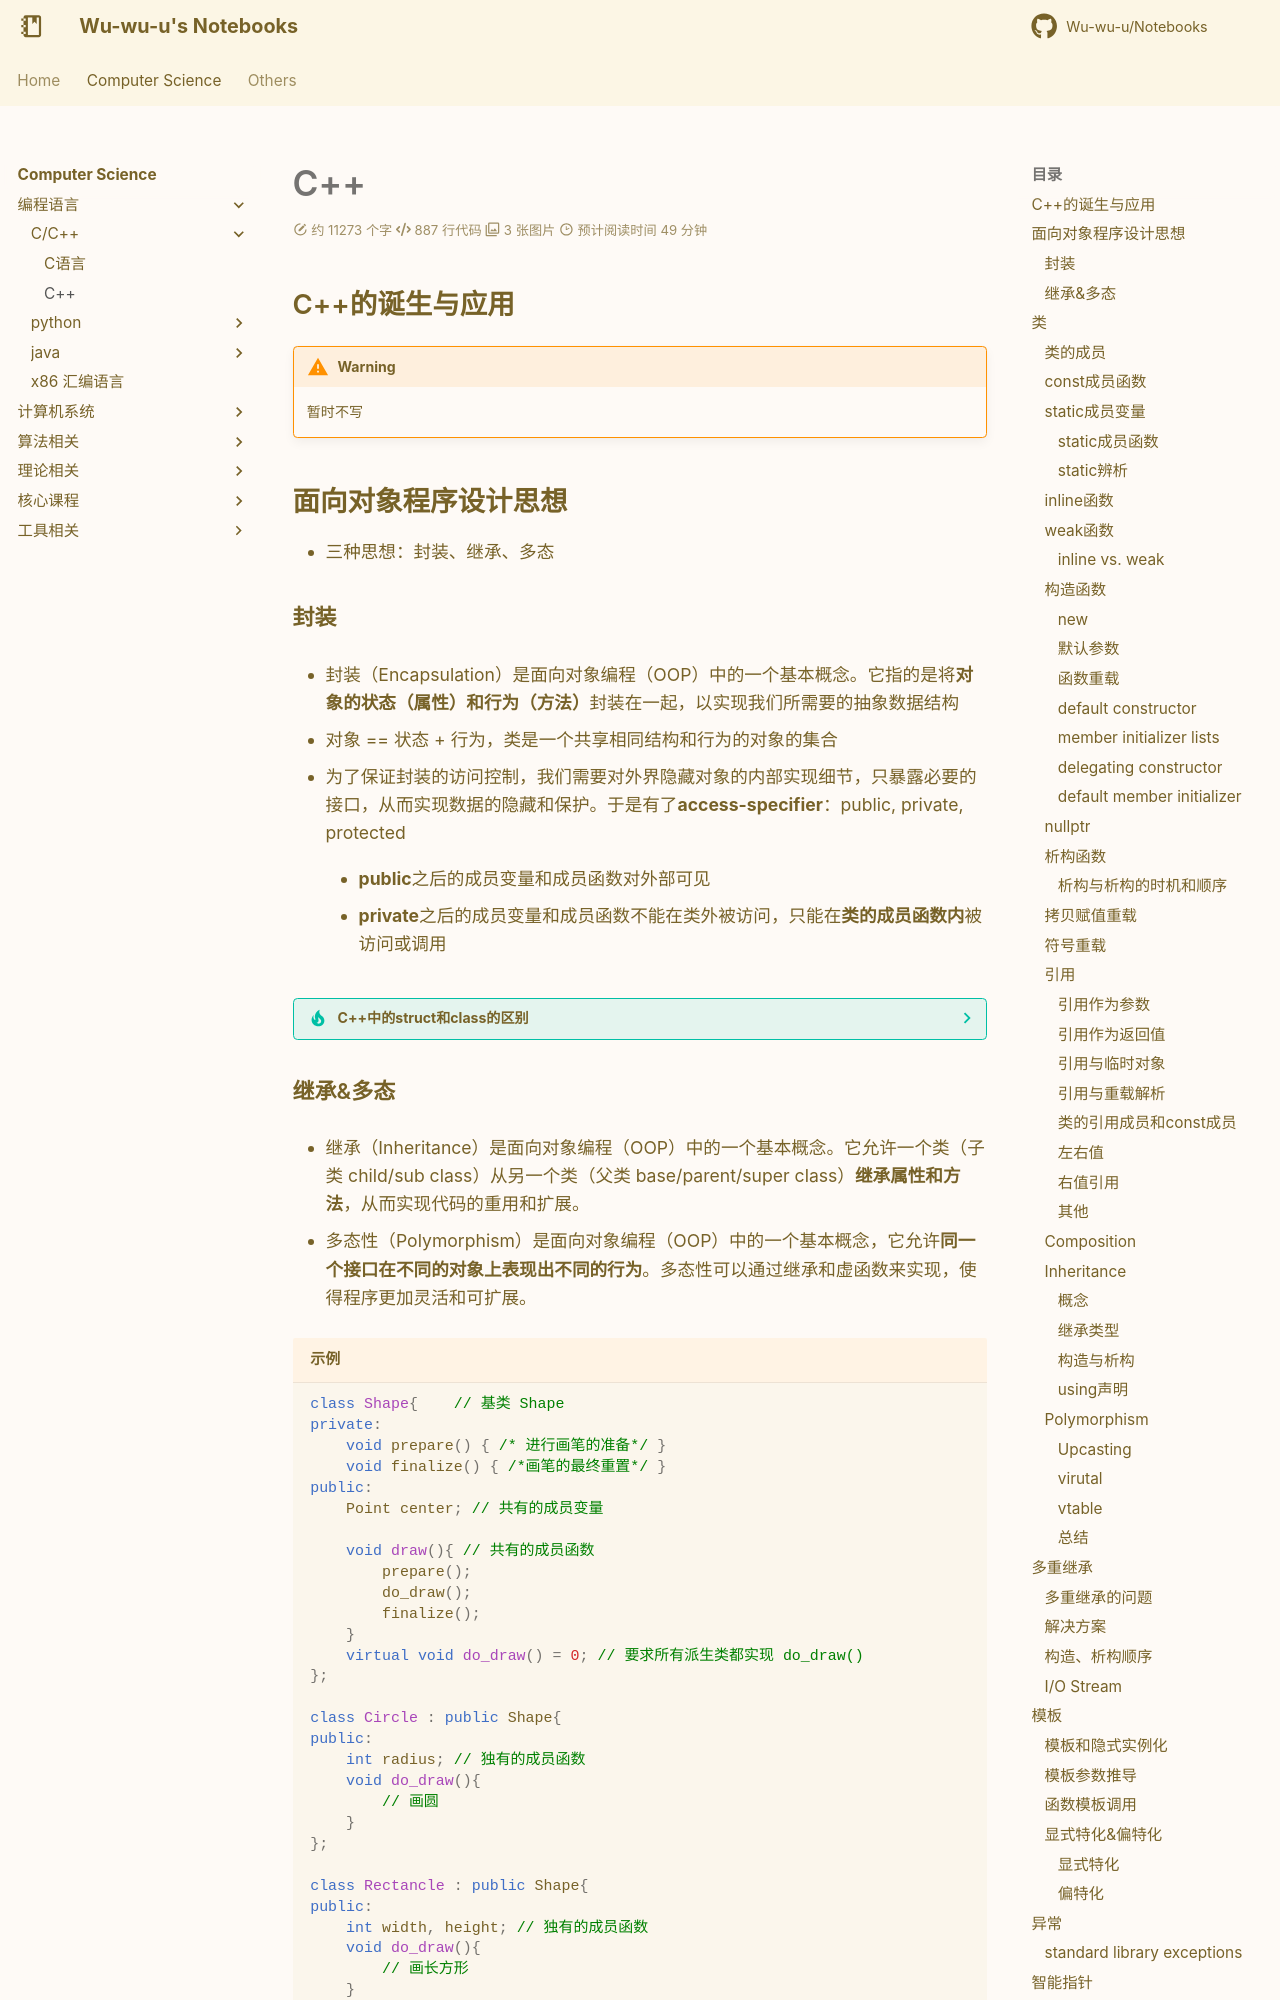

repository: Wu-wu-u/Notebooks · page: cs/pl/c_cpp/CPP/cpp/index.html · generator: mkdocs

# C++

## C++的诞生与应用

!!! warning
    暂时不写

## 面向对象程序设计思想

- 三种思想：封装、继承、多态

### 封装

- 封装（Encapsulation）是面向对象编程（OOP）中的一个基本概念。它指的是将**对象的状态（属性）和行为（方法）**封装在一起，以实现我们所需要的抽象数据结构

- 对象 == 状态 + 行为，类是一个共享相同结构和行为的对象的集合

- 为了保证封装的访问控制，我们需要对外界隐藏对象的内部实现细节，只暴露必要的接口，从而实现数据的隐藏和保护。于是有了**access-specifier**：public, private, protected

    - **public**之后的成员变量和成员函数对外部可见

    - **private**之后的成员变量和成员函数不能在类外被访问，只能在**类的成员函数内**被访问或调用

??? tip "C++中的struct和class的区别"
    - 在C++中，struct和class的主要区别在于默认的**访问控制权限**。除此之外，它们在语法和功能上几乎是相同的。

    - `struct`的成员默认是**public**的。`class`的成员默认是**private**的。



### 继承&多态

- 继承（Inheritance）是面向对象编程（OOP）中的一个基本概念。它允许一个类（子类 child/sub class）从另一个类（父类 base/parent/super class）**继承属性和方法**，从而实现代码的重用和扩展。

- 多态性（Polymorphism）是面向对象编程（OOP）中的一个基本概念，它允许**同一个接口在不同的对象上表现出不同的行为**。多态性可以通过继承和虚函数来实现，使得程序更加灵活和可扩展。



```cpp title="示例"
class Shape{    // 基类 Shape
private:
    void prepare() { /* 进行画笔的准备*/ }
    void finalize() { /*画笔的最终重置*/ }
public:
    Point center; // 共有的成员变量

    void draw(){ // 共有的成员函数
        prepare();
        do_draw();
        finalize();
    }
    virtual void do_draw() = 0; // 要求所有派生类都实现 do_draw()
};

class Circle : public Shape{
public:
    int radius; // 独有的成员函数
    void do_draw(){
        // 画圆
    }
};

class Rectancle : public Shape{
public:
    int width, height; // 独有的成员函数
    void do_draw(){
        // 画长方形
    }
};

void foo(){
    Circle c;
    Rectangle r;
    
    c.draw();
    r.draw();
}
```

??? tip "多态与继承的体现"
    - 虽然代码中写的是`do_draw()`，但是代码运行时会根据调用对象的实际类型来决定调用`Circle::do_draw()`还是`Rectangle::do_draw()`，这是多态的机制

    - 如果我们想要给所有图形增加*颜色*属性，我们只需要在`Shape`中增加一个字段，并修改`prepare()`和`finalize()`函数即可，不需要一个个地去修改子类，这是继承的机制

## 类

- 在C++中，每个类的定义(class definition)都引入一个新的类型，用类来定义变量时不必像C语言那样带有`struct`关键字

??? tip "类的定义的形式"
    ![alt text](cpp_1.png)
